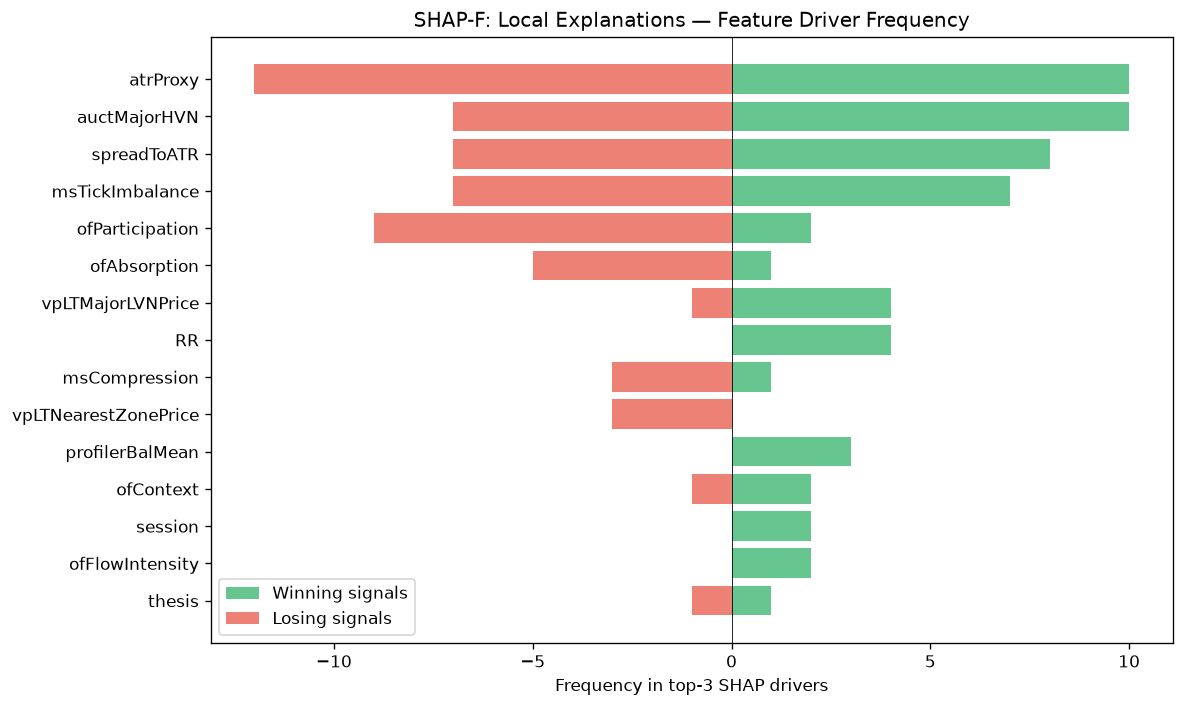

Values plotted in this chart, from the file beside it:
feature, win_top3_freq, lose_top3_freq, total_top3_freq, win_bias
atrProxy, 10, 12, 22, 0.4545
auctMajorHVN, 10, 7, 17, 0.5882
spreadToATR, 8, 7, 15, 0.5333
msTickImbalance, 7, 7, 14, 0.5
ofParticipation, 2, 9, 11, 0.1818
ofAbsorption, 1, 5, 6, 0.1667
vpLTMajorLVNPrice, 4, 1, 5, 0.8
RR, 4, 0, 4, 1
msCompression, 1, 3, 4, 0.25
vpLTNearestZonePrice, 0, 3, 3, 0.0
profilerBalMean, 3, 0, 3, 1
ofContext, 2, 1, 3, 0.6667
session, 2, 0, 2, 1
ofFlowIntensity, 2, 0, 2, 1
thesis, 1, 1, 2, 0.5
entryVpBestHVN, 1, 0, 1, 1
auctExpReward, 0, 1, 1, 0.0
vpPullbackPOC, 0, 1, 1, 0.0
vpLTPOC10d, 0, 1, 1, 0.0
entryVpDistHVN, 0, 1, 1, 0.0
vpDailyPOC, 1, 0, 1, 1
vpLTPOCAcceleration, 1, 0, 1, 1
